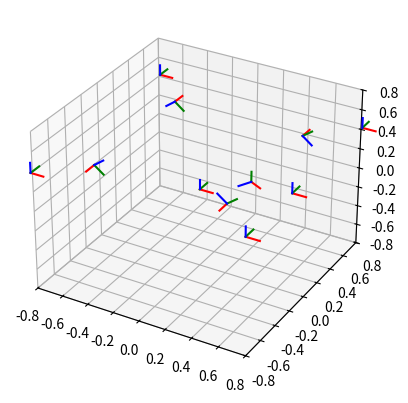

Source code (Python): (Note: this script raises an exception after producing the figure.)
##read_BOM and create UR-SCRIPT file with Waypoints
#Whats the input [FW5128]
#Whats the output List with Coordinates like [[X,Y,Z,RX,RY,RZ],[X,Y,Z,RX,RY,RZ],[X,Y,Z,RX,RY,RZ],[X,Y,Z,RX,RY,RZ], ...]
#The Original model is in a horizontal position, to make it stand in a vertical position, a rotation y(or x?) is neccessary
#The Z-Direction of Objects is in case of the objects in the opposite direction. me will flip the z axis with "posetrans"

import csv
import sys
import math
import numpy as np
from mpl_toolkits.mplot3d import Axes3D
import matplotlib.pyplot as plt
from scipy.spatial.transform import Rotation as R
from mpl_toolkits.mplot3d import Axes3D
from operator import sub
# from functions_ import calc_rotmat_to_align_vec_a_to_vec_b

def calc_rotmat_to_align_vec_a_to_vec_b(vec_b, vec_a):
	#Lets use a Z-Y-X rotation sequence
	# def s(q):
	# 	q=math.radians(q)
	# 	return math.sin(q)
	# def c(q):
	# 	q=math.radians(q)
	# 	return math.cos(q)
	#move origin KS into vec_a
	#vec_b is further away
	rot_dir=1
	vec_b=list(map(sub, vec_b,vec_a))
	# vec_b=list(map(sub, vec_a,vec_b))
	vec_a=[0,0,0]

	if vec_b[0]>vec_a[0] and vec_b[1]<vec_a[1]: #Quadrant I
		try:
			alpha=rot_dir*(math.degrees(math.atan(abs((vec_b[0]-vec_a[0])/(vec_b[1]-vec_a[1])))))
		except:
			alpha=rot_dir*(90)
	elif vec_b[0]>vec_a[0] and vec_b[1]>vec_a[1]: #Quadrant II
		try:
			alpha=rot_dir*(-math.degrees(math.atan(abs((vec_b[0]-vec_a[0])/(vec_b[1]-vec_a[1]))))+180)
		except:
			alpha=rot_dir*(90+180)
	elif vec_b[0]<vec_a[0] and vec_b[1]>vec_a[1]: #Quadrant III
		try:
			alpha=rot_dir*(math.degrees(math.atan(abs((vec_b[0]-vec_a[0])/(vec_b[1]-vec_a[1]))))-180)
		except:
			alpha=rot_dir*(90-180)
	elif vec_b[0]<vec_a[0] and vec_b[1]<vec_a[1]: #Quadrant I
		try:
			alpha=rot_dir*(-math.degrees(math.atan(abs((vec_b[0]-vec_a[0])/(vec_b[1]-vec_a[1])))))
		except:
			alpha=rot_dir*(-90)
	#perform first rotation
	rot_mat=R.from_euler('ZYX', [0, 0, alpha], degrees=True).as_matrix()

	try:
		beta= 0
	except:
		beta=0
	try:
		gamma= rot_dir*(math.degrees(math.atan((vec_b[1]-vec_a[1])/(vec_b[2]-vec_a[2]))))
	except:
		gamma=rot_dir*(90)
	print("alpha: ",alpha)
	print("beta: ",beta)
	print("gamma: ",gamma)
	# rot_z= np.array([
	# 	[ c(alpha),-s(alpha),0],
	# 	[s(alpha),c(alpha),0],
	# 	[0,0,1,]
	# 	])
	# rot_y= np.array([
	# 	[ c(beta),0,s(beta)],
	# 	[0,1,0],
	# 	[-s(beta),0,c(beta),]
	# 	])
	# rot_x= np.array([
	# 	[1,0,0],
	# 	[0, c(gamma),-s(gamma)],
	# 	[0,s(gamma),c(gamma)]
	# 	])
	# # rot_mat=np.matmul(rot_x,np.matmul(rot_y,rot_z))
	# # rot_mat=np.matmul(rot_z,np.matmul(rot_y,rot_x))
	# r = R.from_euler('zyx', [
	# 	[gamma, 0, 0],
	# 	[0, beta, 0],
	# 	[0, 0, alpha]], degrees=True)
	# r.as_quat()beta
	# rot_mat=rot_mat.apply([1,1,1])
	# rot_mat=r.as_matrix()
	# quanternions=r.as_quat()
	# rot_mat=R.from_quat(quanternions).as_matrix()
	rot_mat=R.from_euler('ZYX', [gamma, beta, alpha], degrees=True).as_matrix()
	# rot_mat=R.from_euler('ZYX', [alpha, beta, gamma], degrees=True).as_matrix()
	print(rot_mat)
	return rot_mat
def posetrans(Startpose,Translation=[0,0,0],Rotation=[0,0,0]):
	if len(Translation)==3: #backwards compatibility
		trans_pose=Translation+Rotation
	else:
		trans_pose=Translation #backwards compatibility
	start_pose=Startpose #backwards compatibility
	start_pose_rot_mat=R.from_rotvec(start_pose[3:6]).as_matrix()
	start_pose_rot_mat=np.vstack([start_pose_rot_mat,[0,0,0]])
	start_pose_trans=np.array(start_pose[0:3]+[1])
	start_pose_trans=start_pose_trans.reshape(-1,1)
	start_pose_rot_mat=np.append(start_pose_rot_mat,start_pose_trans,axis=1)

	trans_pose_rot_mat=R.from_rotvec(trans_pose[3:6]).as_matrix()
	trans_pose_rot_mat=np.vstack([trans_pose_rot_mat,[0,0,0]])
	trans_pose_trans=np.array(trans_pose[0:3]+[1])
	trans_pose_trans=trans_pose_trans.reshape(-1,1)
	trans_pose_rot_mat=np.append(trans_pose_rot_mat,trans_pose_trans,axis=1)

	new4x4=np.dot(start_pose_rot_mat,trans_pose_rot_mat)
	new_rot=R.from_matrix(new4x4[0:3,0:3]).as_rotvec()
	new_trans=new4x4[0:3,3]
	new_pose=list(new_trans)+list(new_rot)
	return new_pose


def draw_axis(extracted_waypoints_rel,x_axis,y_axis,z_axis):
	fig = plt.figure()
	ax = fig.add_subplot(111, projection='3d')
	size=0.8
	ax.set_xlim3d(-size, size)
	ax.set_ylim3d(-size, size)
	ax.set_zlim3d(-size, size)
	for i in range(len(extracted_waypoints_rel)):
		VecStart_x=extracted_waypoints_rel[i][0]
		VecStart_y=extracted_waypoints_rel[i][1]
		VecStart_z=extracted_waypoints_rel[i][2]
		VecEnd_x=x_axis[i][0]
		VecEnd_y=x_axis[i][1]
		VecEnd_z=x_axis[i][2]
		ax.plot([VecStart_x, VecEnd_x], [VecStart_y,VecEnd_y],zs=[VecStart_z,VecEnd_z],c="r")
	for i in range(len(extracted_waypoints_rel)):
		VecStart_x=extracted_waypoints_rel[i][0]
		VecStart_y=extracted_waypoints_rel[i][1]
		VecStart_z=extracted_waypoints_rel[i][2]
		VecEnd_x=y_axis[i][0]
		VecEnd_y=y_axis[i][1]
		VecEnd_z=y_axis[i][2]
		ax.plot([VecStart_x, VecEnd_x], [VecStart_y,VecEnd_y],zs=[VecStart_z,VecEnd_z],c="g")
	for i in range(len(extracted_waypoints_rel)):
		VecStart_x=extracted_waypoints_rel[i][0]
		VecStart_y=extracted_waypoints_rel[i][1]
		VecStart_z=extracted_waypoints_rel[i][2]
		VecEnd_x=z_axis[i][0]
		VecEnd_y=z_axis[i][1]
		VecEnd_z=z_axis[i][2]
		ax.plot([VecStart_x, VecEnd_x], [VecStart_y,VecEnd_y],zs=[VecStart_z,VecEnd_z],c="b")
	plt.show()
	Axes3D.plot()
def main():

	extracted_waypoints_rel=[[0,0,0,0,0,0],
		[0.8,-0.202,0.404,0,0,0],[0.5,-0.2,0.4,0,0,0],
		[0.8,-0.82,0.404,0,0,0],[0.5,-0.52,0.4,0,0,0],
		[0.8,0.82,0.404,0,0,0],[0.5,0.52,0.4,0,0,0],
		[-0.8,-0.82,0.404,0,0,0],[-0.5,-0.52,0.4,0,0,0],
		[-0.8,0.82,0.404,0,0,0],[-0.5,0.52,0.4,0,0,0]]
	# Testing #1 rotate point and calculate again
	rot_mat=calc_rotmat_to_align_vec_a_to_vec_b(extracted_waypoints_rel[1], extracted_waypoints_rel[2])
	rot_rot_vec=list(R.from_matrix(rot_mat).as_rotvec())
	extracted_waypoints_rel[2][3:6]=rot_rot_vec

	rot_mat=calc_rotmat_to_align_vec_a_to_vec_b(extracted_waypoints_rel[3], extracted_waypoints_rel[4])
	rot_rot_vec=list(R.from_matrix(rot_mat).as_rotvec())
	extracted_waypoints_rel[4][3:6]=rot_rot_vec

	rot_mat=calc_rotmat_to_align_vec_a_to_vec_b(extracted_waypoints_rel[5], extracted_waypoints_rel[6])
	rot_rot_vec=list(R.from_matrix(rot_mat).as_rotvec())
	extracted_waypoints_rel[6][3:6]=rot_rot_vec

	rot_mat=calc_rotmat_to_align_vec_a_to_vec_b(extracted_waypoints_rel[7], extracted_waypoints_rel[8])
	rot_rot_vec=list(R.from_matrix(rot_mat).as_rotvec())
	extracted_waypoints_rel[8][3:6]=rot_rot_vec

	rot_mat=calc_rotmat_to_align_vec_a_to_vec_b(extracted_waypoints_rel[9], extracted_waypoints_rel[10])
	rot_rot_vec=list(R.from_matrix(rot_mat).as_rotvec())
	extracted_waypoints_rel[10][3:6]=rot_rot_vec

	#lets add a second point that is pose transed to see the direction of an axis (z)
	x_axis=[]
	y_axis=[]
	z_axis=[]
	for i0 in range(len(extracted_waypoints_rel)):
		z_axis.append(posetrans(extracted_waypoints_rel[i0][0:6],Translation=[0,0,0.1],Rotation=[0,0,0]))
		x_axis.append(posetrans(extracted_waypoints_rel[i0][0:6],Translation=[0.1,0,0],Rotation=[0,0,0]))
		y_axis.append(posetrans(extracted_waypoints_rel[i0][0:6],Translation=[0,0.1,0],Rotation=[0,0,0]))
		#print(pose)
	print(extracted_waypoints_rel[0])
	draw_axis(extracted_waypoints_rel,x_axis,y_axis,z_axis)



if __name__ == '__main__':
	main()
